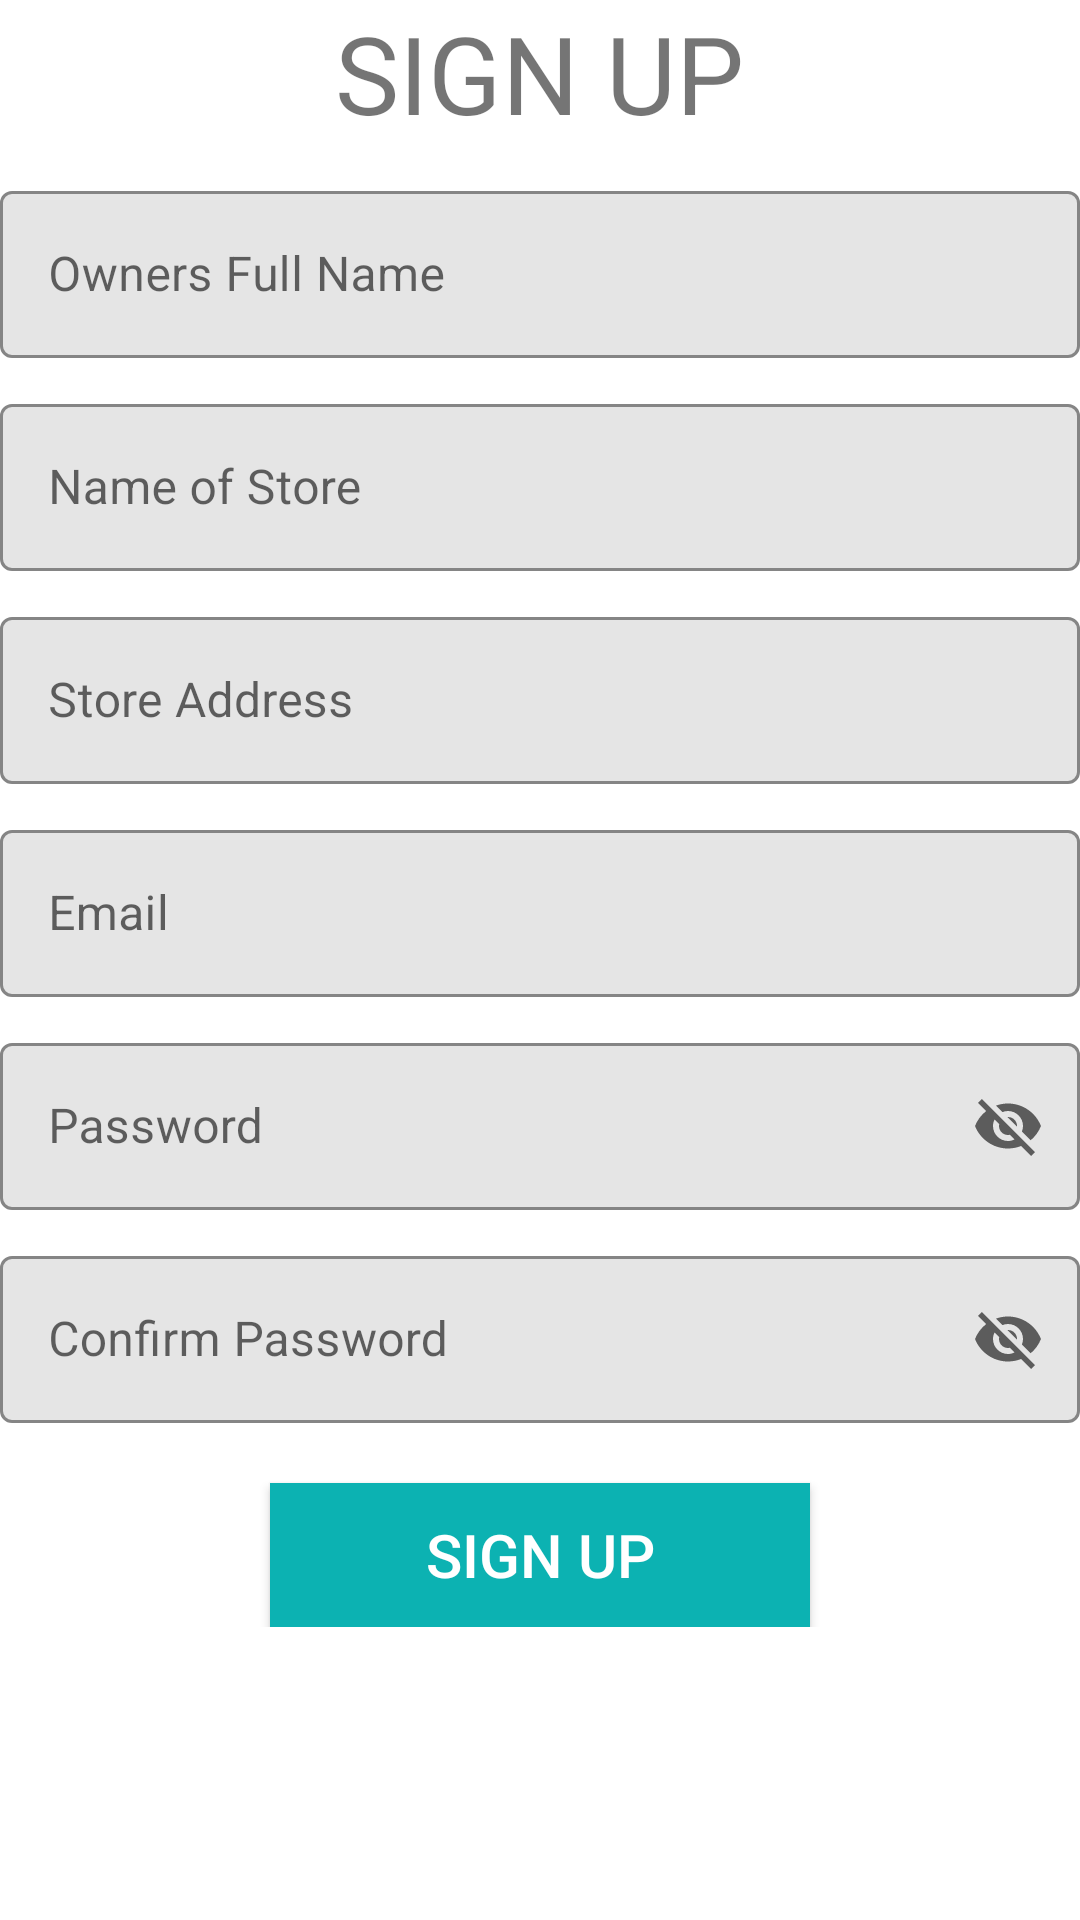

Write the Android layout XML for this screen, with the resource values it uses.
<!-- AndroidManifest.xml: application theme Theme.MedLocator -->
<!-- res/layout/activity_sign_up.xml -->
<?xml version="1.0" encoding="utf-8"?>
<ScrollView xmlns:android="http://schemas.android.com/apk/res/android"
    xmlns:app="http://schemas.android.com/apk/res-auto"
    xmlns:tools="http://schemas.android.com/tools"
    android:layout_width="fill_parent"
    android:layout_height="match_parent"
    android:orientation="vertical"
    android:layout_margin="15dp"
    android:fillViewport="true"
    tools:context=".SignUp">

        <LinearLayout
            android:layout_width="match_parent"
            android:layout_height="match_parent"
            android:orientation="vertical"
            >

            <androidx.appcompat.widget.AppCompatImageView
                android:layout_width="wrap_content"
                android:layout_height="wrap_content"
                android:src="@drawable/back"/>

            <TextView
                android:layout_width="wrap_content"
                android:layout_height="wrap_content"
                android:text="SIGN UP"
                android:textSize="36dp"
                android:gravity="center"
                android:layout_gravity="center"/>

            <LinearLayout
                android:layout_width="match_parent"
                android:layout_height="wrap_content"
                android:orientation="vertical"
                >


                <com.google.android.material.textfield.TextInputLayout
                    android:layout_marginTop="10dp"
                    android:layout_width="match_parent"
                    android:layout_height="wrap_content"
                    android:hint="Owners Full Name"
                    app:boxStrokeColor ="?attr/colorPrimary"
                    app:boxBackgroundColor="@color/input_text_background"
                    style="@style/Widget.MaterialComponents.TextInputLayout.OutlinedBox">


                    <com.google.android.material.textfield.TextInputEditText
                        android:singleLine="true"
                        android:id="@+id/txtFullName"
                        android:layout_width="match_parent"
                        android:layout_height="wrap_content"
                        />

                </com.google.android.material.textfield.TextInputLayout>

                <com.google.android.material.textfield.TextInputLayout

                    android:layout_marginTop="10dp"
                    android:layout_width="match_parent"
                    android:layout_height="wrap_content"
                    android:hint="Name of Store"
                    android:singleLine="true"
                    app:boxStrokeColor ="?attr/colorPrimary"
                    app:boxBackgroundColor="@color/input_text_background"
                    style="@style/Widget.MaterialComponents.TextInputLayout.OutlinedBox">


                    <com.google.android.material.textfield.TextInputEditText
                        android:layout_width="match_parent"
                        android:singleLine="true"
                        android:layout_height="wrap_content"
                        android:id="@+id/txtNameOfStore"
                        />

                </com.google.android.material.textfield.TextInputLayout>


                <com.google.android.material.textfield.TextInputLayout

                    android:layout_width="match_parent"
                    android:layout_height="wrap_content"
                    android:hint="Store Address"
                    android:singleLine="true"
                    android:layout_marginTop="10dp"
                    app:boxStrokeColor ="?attr/colorPrimary"
                    app:boxBackgroundColor="@color/input_text_background"
                    style="@style/Widget.MaterialComponents.TextInputLayout.OutlinedBox">


                    <com.google.android.material.textfield.TextInputEditText
                        android:id="@+id/txtStoreAddress"
                        android:layout_width="match_parent"
                        android:singleLine="true"
                        android:layout_height="wrap_content"
                        />

                </com.google.android.material.textfield.TextInputLayout>


                <com.google.android.material.textfield.TextInputLayout
                    android:layout_width="match_parent"
                    android:layout_height="wrap_content"
                    android:hint="Email"
                    android:singleLine="true"
                    android:layout_marginTop="10dp"
                    app:boxStrokeColor ="?attr/colorPrimary"
                    app:boxBackgroundColor="@color/input_text_background"
                    style="@style/Widget.MaterialComponents.TextInputLayout.OutlinedBox">


                    <com.google.android.material.textfield.TextInputEditText
                        android:id="@+id/txtEmail"
                        android:layout_width="match_parent"
                        android:singleLine="true"
                        android:layout_height="wrap_content"
                        />

                </com.google.android.material.textfield.TextInputLayout>

                <com.google.android.material.textfield.TextInputLayout
                    android:layout_width="match_parent"
                    android:layout_height="wrap_content"
                    android:hint="Password"
                    android:layout_marginTop="10dp"
                    android:singleLine="true"
                    app:endIconMode="password_toggle"
                    app:boxStrokeColor ="?attr/colorPrimary"
                    app:boxBackgroundColor="@color/input_text_background"
                    style="@style/Widget.MaterialComponents.TextInputLayout.OutlinedBox">


                    <com.google.android.material.textfield.TextInputEditText
                        android:layout_width="match_parent"
                        android:id="@+id/txtPassword"
                        android:singleLine="true"
                        android:layout_height="wrap_content"
                        />

                </com.google.android.material.textfield.TextInputLayout>

                <com.google.android.material.textfield.TextInputLayout
                    android:layout_width="match_parent"
                    android:layout_height="wrap_content"
                    android:hint="Confirm Password"
                    android:singleLine="true"
                    android:layout_marginTop="10dp"
                    app:boxStrokeColor ="?attr/colorPrimary"
                    app:boxBackgroundColor="@color/input_text_background"
                    app:endIconMode="password_toggle"
                    style="@style/Widget.MaterialComponents.TextInputLayout.OutlinedBox">


                    <com.google.android.material.textfield.TextInputEditText
                        android:layout_width="match_parent"
                        android:layout_height="wrap_content"
                        android:singleLine="true"
                        android:id="@+id/txtConfirmPassword"
                        />

                </com.google.android.material.textfield.TextInputLayout>


                <Button
                    android:id="@+id/btnSignUp"
                    android:layout_width="180dp"
                    android:layout_height="wrap_content"
                    android:layout_gravity="center"
                    android:layout_marginTop="20dp"
                    android:gravity="center"
                    android:background="@color/color_primary"
                    android:onClick="btnSignUp"
                    android:text="sign Up"
                    android:textColor="#FFF"
                    android:textSize="20sp"
                    />

            </LinearLayout>

        </LinearLayout>

    </ScrollView>
<!-- resources referenced by this layout -->
<resources>
  <color name="color_primary">#0CB2B2</color>
  <color name="input_text_background">#E5E5E5</color>
  <style name="Theme.MedLocator" parent="Theme.MaterialComponents.DayNight.DarkActionBar">
          
          <item name="colorPrimary">@color/purple_500</item>
          <item name="colorPrimaryVariant">@color/purple_700</item>
          <item name="colorOnPrimary">@color/white</item>
          
          <item name="colorSecondary">@color/teal_200</item>
          <item name="colorSecondaryVariant">@color/teal_700</item>
          <item name="colorOnSecondary">@color/black</item>
          
          <item name="android:statusBarColor" tools:targetApi="l">?attr/colorPrimaryVariant</item>
          
      </style>
  <color name="purple_500">#FF6200EE</color>
  <color name="purple_700">#FF3700B3</color>
  <color name="white">#FFFFFFFF</color>
  <color name="teal_200">#FF03DAC5</color>
  <color name="teal_700">#FF018786</color>
  <color name="black">#FF000000</color>
</resources>
